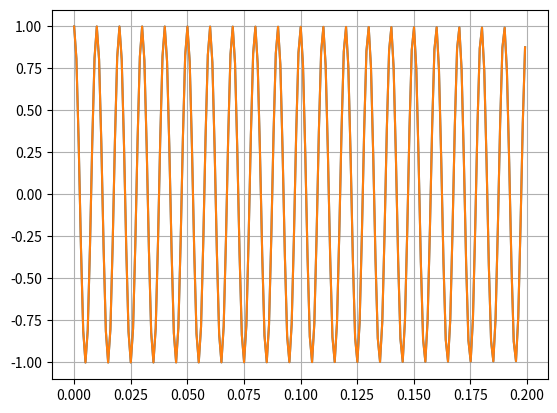

This chart was generated by the following Python code:
# [redacted]

import numpy as np
import matplotlib.pyplot as plt

# 1
"""
f = fs / N
f = 1 Hz
fs = 44.1 kHz = 44100 Hz 
=>
N = fs / f = 44100 samples

"""

# 2

# a)

# Window functions


def rectangular_window(N):
    arr = [1 for i in range(N)]
    return arr


def hanning_window(N):
    arr = [0.5 * (1 - np.cos(2 * np.pi * i / N)) for i in range(N)]
    return arr


def hamming_window(N):
    arr = [0.54 - 0.46 * np.cos(2 * np.pi * i / N) for i in range(N)]
    return arr


def blackman_window(N):
    arr = [0.42 - 0.5 * np.cos(2 * np.pi * i / N) + 0.08 * np.cos(4 * np.pi * i / N) for i in range(N)]
    return arr


def flattop_window(N):
    arr = [0.22 - 0.42 * np.cos(2 * np.pi * i / N) + 0.28 * np.cos(4 * np.pi * i / N)
           - 0.08 * np.cos(6 * np.pi * i / N) + 0.007 * np.cos(8 * np.pi * i / N)
           for i in range(N)]
    return arr


def sine(amplitude, frequency, phase, time):
    return amplitude * np.cos(2*np.pi*frequency*time + phase)


def plot_window(window_function):
    plt.plot(time[:200], signal[:200])
    plt.grid("True")
    plt.show()

    plt.plot(time[:200], signal[:200] * window_function(200))
    plt.grid("True")
    plt.show()


def plot_fft(sine, window_function):
    signal = window_function(1000) * sine[:1000]
    fft = abs(np.fft.fft(signal))
    plt.plot(time[:500], fft[:500])
    plt.grid("True")
    plt.show()


f = 100
A = 1
phi = 0
time_of_view = 1
n_samples = 1000

time = np.linspace(0, time_of_view, n_samples)
signal = sine(A, f, phi, time)

# PLOT SIGNAL + WINDOW
plot_window(rectangular_window)
# plot_window(hamming_window)


# b)

time = np.linspace(0, 1, 8000)
signal_A = sine(A, 1000, phi, time)
signal_B = sine(A, 1100, phi, time)

# rectangular_window este mai potrivita pentru signal_A deoarece reduce fenomenul de leakage

# PLOT FFT
# plot_fft(signal_A, rectangular_window)
# plot_fft(signal_B, rectangular_window)


# c)
# PLOT SIGNAL + WINDOW (celelalte functii window)
# plot_window(hamming_window)
# plot_window(blackman_window)
# plot_window(flattop_window)


# 3
"""
Am facut acest exercitiu la lab2(BONUS).
"""
